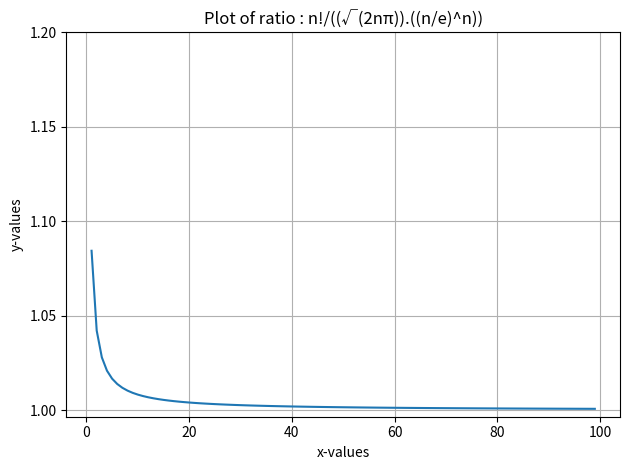

This chart was generated by the following Python code:
#################################STIRLING'S FORMULA###################################
#importing libraries
import matplotlib.pyplot as plt
import numpy as np

def facto(k): #factorial calculator
    if k==0:
        fact=1
        return fact
    else:
        fact=1
        for i in range(1,k+1):
            fact=fact*i
        return fact

def formu(x_values,y_values):   #ratio calculator given in ps
    for i in x_values:
        sum=((facto(i))/(((2*np.pi*i)**(1/2))*((i/np.e)**i)))
        y_values.append(sum)

y_values=[]                  #y-values list for graph
x_values=list(range(1,100,1)) #x-values list for graph
formu(x_values,y_values) 
#plot-graph
plt.plot(x_values,y_values) 
plt.xlabel("x-values") 
plt.ylabel("y-values")
plt.yticks(np.arange(1,1.25,.05)) #defining points on the y-axis
plt.title(f"Plot of ratio : n!/((√(2nπ)).((n/e)^n))")
plt.grid(True)
plt.tight_layout()

#show/save graph
plt.savefig("Q02_graph.png") 
plt.show()
